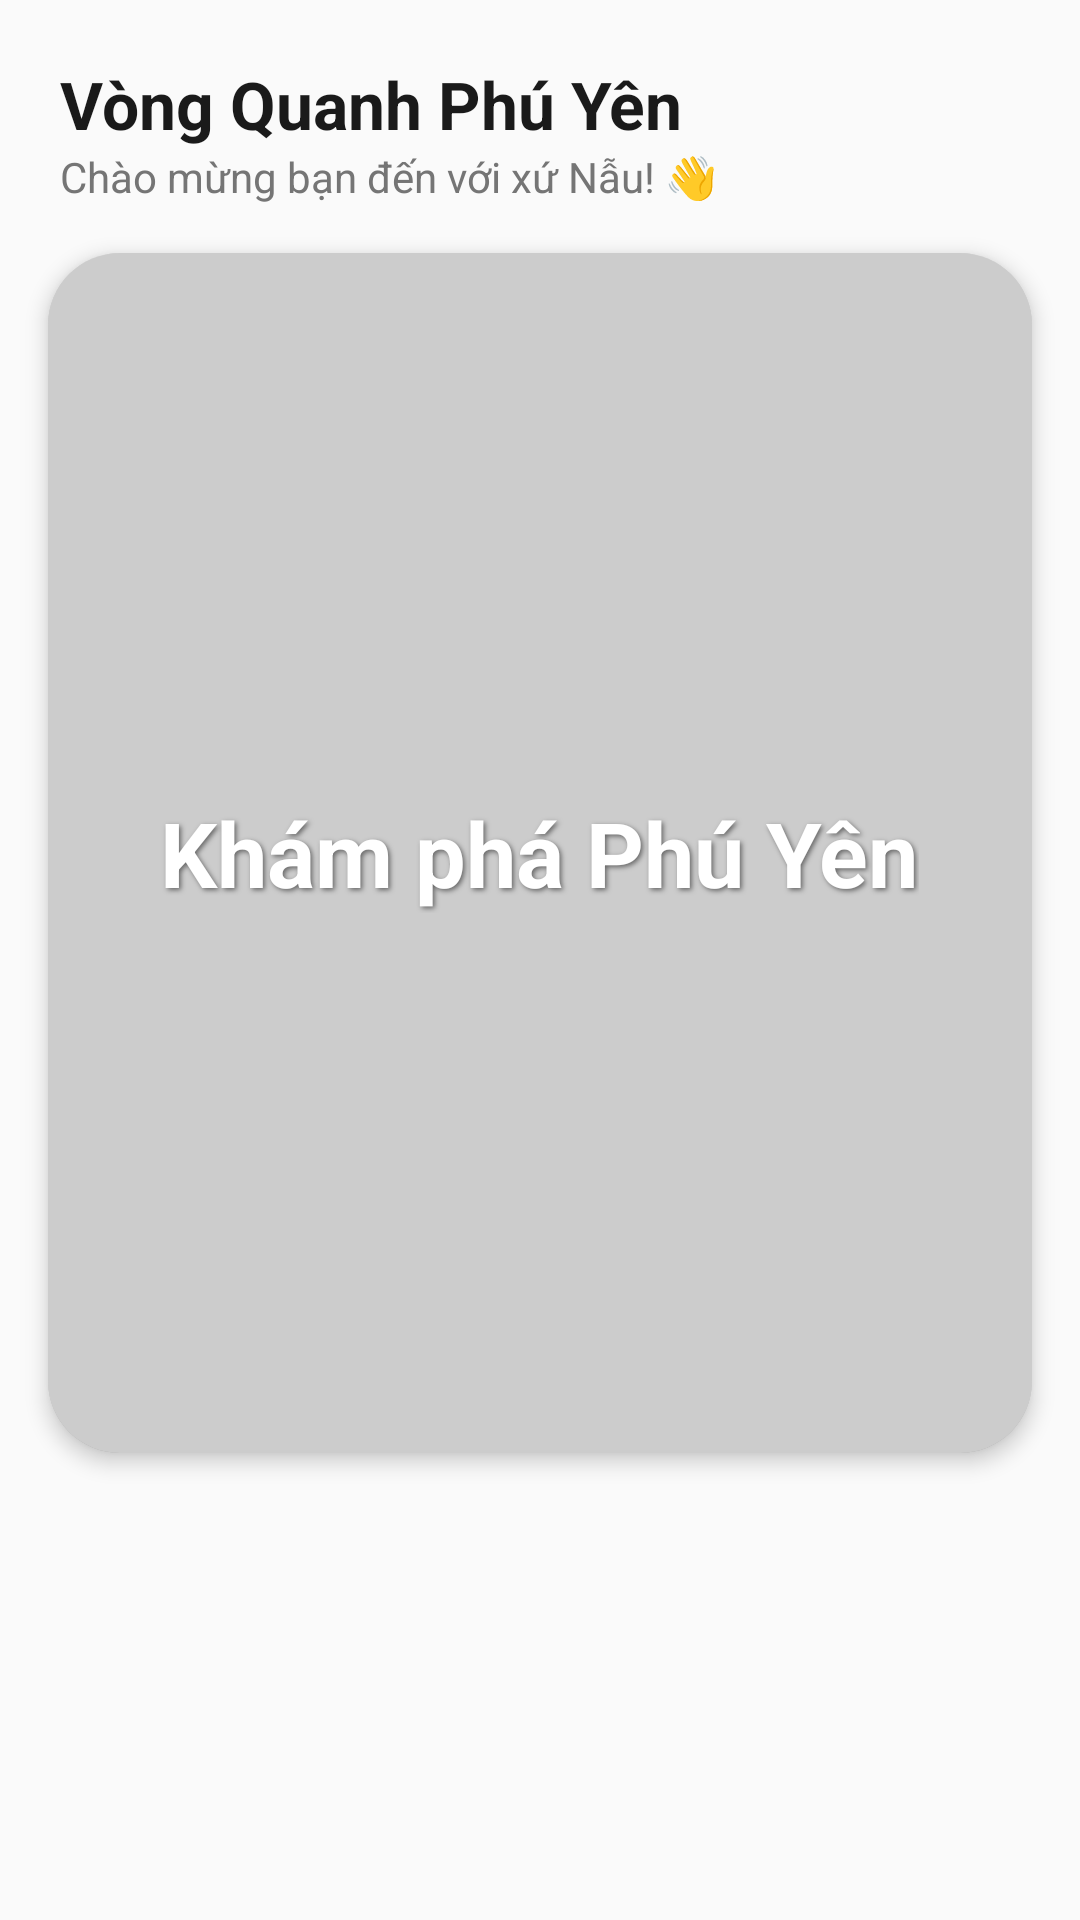

Reconstruct the res/layout file that produces this screen, plus the resources it refers to.
<!-- AndroidManifest.xml: application theme Theme.VongQuanhPhuYen -->
<!-- res/layout/fragment_home.xml -->
<?xml version="1.0" encoding="utf-8"?>
<androidx.core.widget.NestedScrollView xmlns:android="http://schemas.android.com/apk/res/android"
    xmlns:app="http://schemas.android.com/apk/res-auto"
    xmlns:tools="http://schemas.android.com/tools"
    android:layout_width="match_parent"
    android:layout_height="match_parent"
    android:background="#FAFAFA"
    android:fillViewport="true">

    <androidx.constraintlayout.widget.ConstraintLayout
        android:layout_width="match_parent"
        android:layout_height="wrap_content"
        android:paddingBottom="24dp">

        <TextView
            android:id="@+id/tvAppTitle"
            android:layout_width="0dp"
            android:layout_height="wrap_content"
            android:paddingHorizontal="20dp"
            android:paddingTop="20dp"
            android:text="Vòng Quanh Phú Yên"
            android:textColor="#1A1A1A"
            android:textSize="22sp"
            android:textStyle="bold"
            app:layout_constraintEnd_toEndOf="parent"
            app:layout_constraintStart_toStartOf="parent"
            app:layout_constraintTop_toTopOf="parent" />

        <TextView
            android:id="@+id/tvSubtitle"
            android:layout_width="wrap_content"
            android:layout_height="wrap_content"
            android:paddingHorizontal="20dp"
            android:text="Chào mừng bạn đến với xứ Nẫu! 👋"
            android:textColor="#757575"
            android:textSize="14sp"
            app:layout_constraintStart_toStartOf="parent"
            app:layout_constraintTop_toBottomOf="@id/tvAppTitle" />

        <androidx.cardview.widget.CardView
            android:id="@+id/headerContainer"
            android:layout_width="0dp"
            android:layout_height="400dp"
            android:layout_marginHorizontal="16dp"
            android:layout_marginTop="16dp"
            app:cardCornerRadius="24dp"
            app:cardElevation="4dp"
            app:layout_constraintEnd_toEndOf="parent"
            app:layout_constraintStart_toStartOf="parent"
            app:layout_constraintTop_toBottomOf="@+id/tvSubtitle">

            <RelativeLayout
                android:layout_width="match_parent"
                android:layout_height="match_parent">

                <ImageView
                    android:layout_width="match_parent"
                    android:layout_height="match_parent"
                    android:scaleType="centerCrop"
                    android:src="@drawable/anhphuyen" />

                <View
                    android:layout_width="match_parent"
                    android:layout_height="match_parent"
                    android:background="#33000000" />

                <LinearLayout
                    android:layout_width="match_parent"
                    android:layout_height="wrap_content"
                    android:layout_centerInParent="true"
                    android:gravity="center"
                    android:orientation="vertical"
                    android:padding="20dp">

                    <TextView
                        android:id="@+id/textView3"
                        android:layout_width="wrap_content"
                        android:layout_height="wrap_content"
                        android:gravity="center"
                        android:shadowColor="#80000000"
                        android:shadowDx="2"
                        android:shadowDy="2"
                        android:shadowRadius="4"
                        android:text="Khám phá Phú Yên"
                        android:textColor="#FFFFFF"
                        android:textSize="30sp"
                        android:textStyle="bold" />


                </LinearLayout>
            </RelativeLayout>
        </androidx.cardview.widget.CardView>



    </androidx.constraintlayout.widget.ConstraintLayout>
</androidx.core.widget.NestedScrollView>
<!-- resources referenced by this layout -->
<resources>
  <style name="Theme.VongQuanhPhuYen" parent="Base.Theme.VongQuanhPhuYen" />
  <style name="Base.Theme.VongQuanhPhuYen" parent="Theme.Material3.DayNight.NoActionBar">
          
          
      </style>
</resources>
